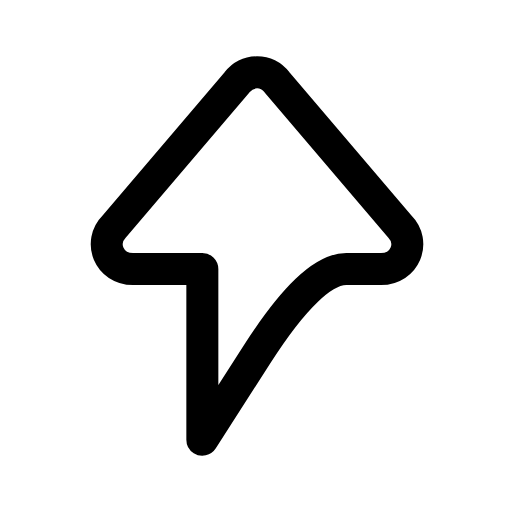
t = 0.00 s
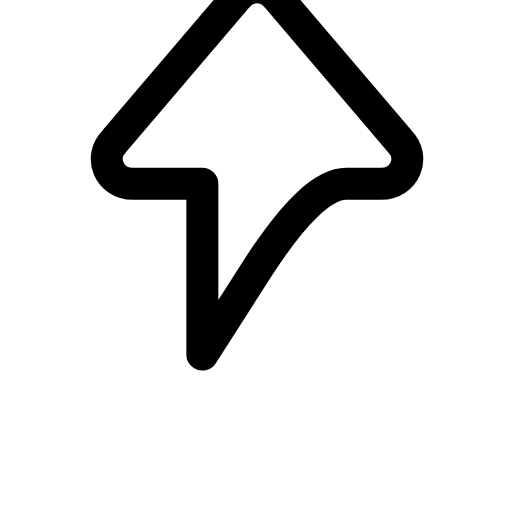
t = 0.20 s
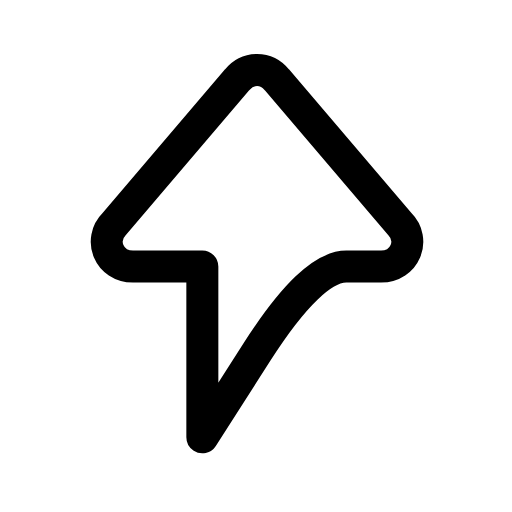
t = 0.41 s
t = 0.59 s: frame unchanged from t = 0.00 s, image omitted
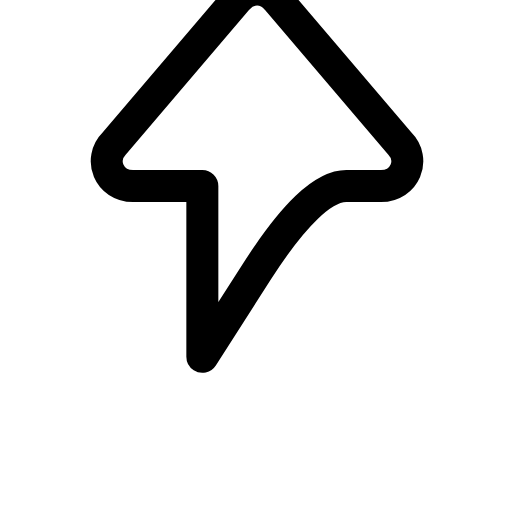
t = 0.81 s
t = 0.99 s: frame unchanged from t = 0.41 s, image omitted

The animated SVG that drew these frames (rendered in a browser with its animation timeline set to each time). Animation: 1 SMIL element (animateTransform=1); one cycle of 1.20 s, repeats indefinitely.

<svg xmlns="http://www.w3.org/2000/svg" width="24" height="24" viewBox="0 0 24 24" fill="none"><g transform="translate(-3.015 -3.64) scale(1.25)"><g><animateTransform attributeName="transform" type="translate" values="0 0;0 -3.2;0 0;0 0;0 -3.2;0 0;0 0" keyTimes="0;0.225;0.45;0.6;0.75;0.9;1" dur="1.2s" repeatCount="indefinite" calcMode="spline" keySplines="0.16 1 0.3 1;0.16 1 0.3 1;0.16 1 0.3 1;0.16 1 0.3 1;0.16 1 0.3 1;0.16 1 0.3 1"/><path stroke="currentColor" stroke-width="1.2" stroke-linecap="round" stroke-linejoin="round" fill="none" d="M10 19.4L10 13L7.4 13C6.5 13 6.1 12 6.7 11.4L11.3 6C11.7 5.5 12.4 5.5 12.8 6L17.4 11.4C18 12 17.6 13 16.7 13L15.4 13Q14.1 13 12.05 16.2L10 19.4Z"></path></g></g></svg>
